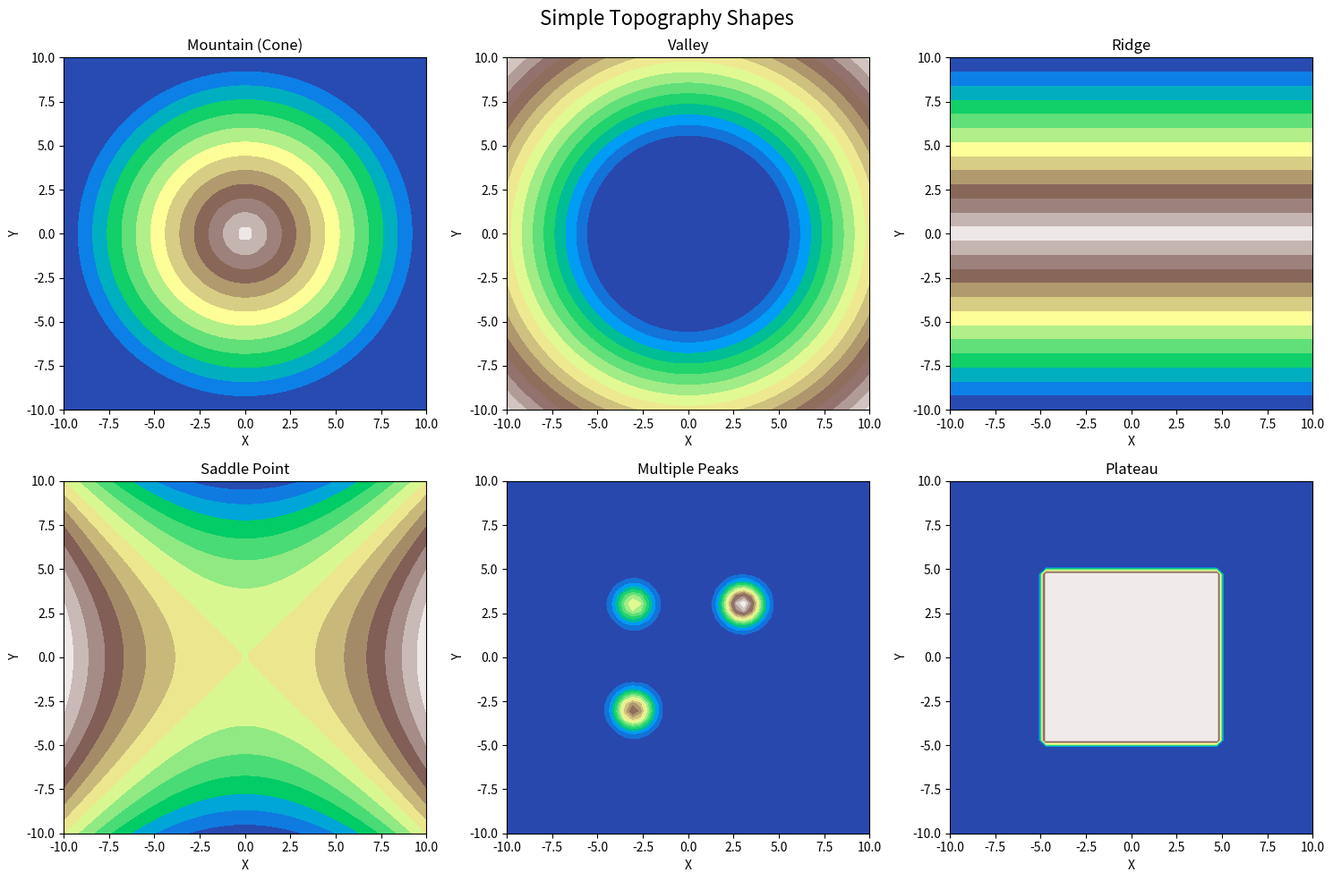
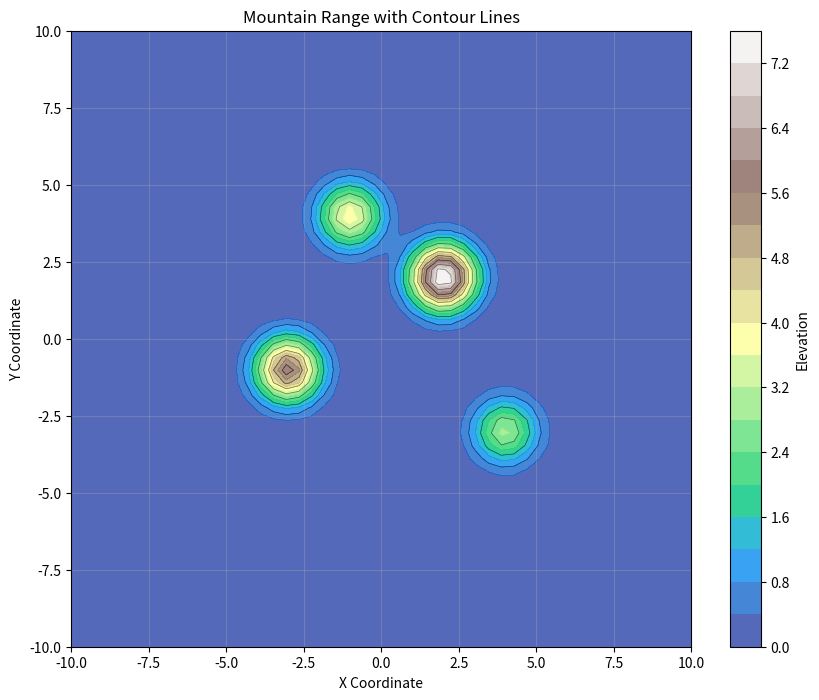
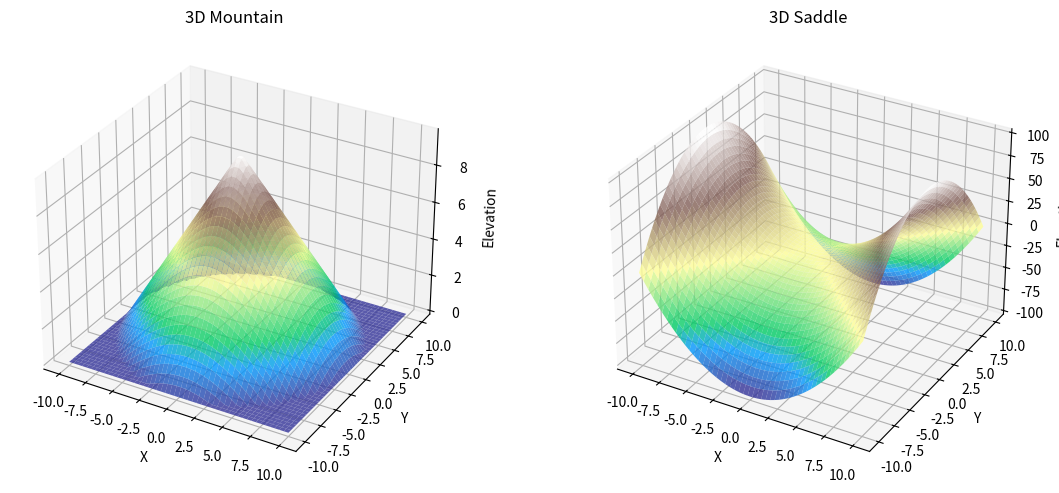

Reproduce these figures in Python, in order.
import matplotlib.pyplot as plt
import numpy as np

# Create coordinate grids
x = np.linspace(-10, 10, 50)
y = np.linspace(-10, 10, 50)
X, Y = np.meshgrid(x, y)

# Create figure with subplots for different shapes
fig, axes = plt.subplots(2, 3, figsize=(15, 10))
fig.suptitle('Simple Topography Shapes', fontsize=16)

# 1. Mountain (cone)
Z1 = 10 - np.sqrt(X**2 + Y**2)
Z1[Z1 < 0] = 0
axes[0,0].contourf(X, Y, Z1, levels=15, cmap='terrain')
axes[0,0].set_title('Mountain (Cone)')
axes[0,0].set_xlabel('X')
axes[0,0].set_ylabel('Y')

# 2. Valley (inverted cone)
Z2 = np.sqrt(X**2 + Y**2) - 5
Z2[Z2 < 0] = 0
axes[0,1].contourf(X, Y, Z2, levels=15, cmap='terrain')
axes[0,1].set_title('Valley')
axes[0,1].set_xlabel('X')
axes[0,1].set_ylabel('Y')

# 3. Ridge (linear slope)
Z3 = 10 - np.abs(Y)
axes[0,2].contourf(X, Y, Z3, levels=15, cmap='terrain')
axes[0,2].set_title('Ridge')
axes[0,2].set_xlabel('X')
axes[0,2].set_ylabel('Y')

# 4. Saddle point
Z4 = X**2 - Y**2
axes[1,0].contourf(X, Y, Z4, levels=15, cmap='terrain')
axes[1,0].set_title('Saddle Point')
axes[1,0].set_xlabel('X')
axes[1,0].set_ylabel('Y')

# 5. Multiple peaks
Z5 = 8*np.exp(-(X-3)**2 - (Y-3)**2) + 6*np.exp(-(X+3)**2 - (Y+3)**2) + 4*np.exp(-(X+3)**2 - (Y-3)**2)
axes[1,1].contourf(X, Y, Z5, levels=15, cmap='terrain')
axes[1,1].set_title('Multiple Peaks')
axes[1,1].set_xlabel('X')
axes[1,1].set_ylabel('Y')

# 6. Plateau
Z6 = np.where((np.abs(X) < 5) & (np.abs(Y) < 5), 8, 2)
axes[1,2].contourf(X, Y, Z6, levels=15, cmap='terrain')
axes[1,2].set_title('Plateau')
axes[1,2].set_xlabel('X')
axes[1,2].set_ylabel('Y')

plt.tight_layout()
plt.show()

# Alternative: Single shape with contour lines
plt.figure(figsize=(10, 8))

# Create a more complex mountain range
Z_complex = (8*np.exp(-(X-2)**2 - (Y-2)**2) + 
             6*np.exp(-(X+3)**2 - (Y+1)**2) + 
             4*np.exp(-(X+1)**2 - (Y-4)**2) + 
             3*np.exp(-(X-4)**2 - (Y+3)**2))

# Plot with filled contours
plt.contourf(X, Y, Z_complex, levels=20, cmap='terrain', alpha=0.8)
plt.colorbar(label='Elevation')

# Add contour lines
plt.contour(X, Y, Z_complex, levels=10, colors='black', alpha=0.5, linewidths=0.5)

plt.title('Mountain Range with Contour Lines')
plt.xlabel('X Coordinate')
plt.ylabel('Y Coordinate')
plt.grid(True, alpha=0.3)
plt.show()

# Simple 3D version
from mpl_toolkits.mplot3d import Axes3D

fig = plt.figure(figsize=(12, 5))

# 3D Mountain
ax1 = fig.add_subplot(121, projection='3d')
Z_mountain = 10 - np.sqrt(X**2 + Y**2)
Z_mountain[Z_mountain < 0] = 0
ax1.plot_surface(X, Y, Z_mountain, cmap='terrain', alpha=0.8)
ax1.set_title('3D Mountain')
ax1.set_xlabel('X')
ax1.set_ylabel('Y')
ax1.set_zlabel('Elevation')

# 3D Saddle
ax2 = fig.add_subplot(122, projection='3d')
Z_saddle = X**2 - Y**2
ax2.plot_surface(X, Y, Z_saddle, cmap='terrain', alpha=0.8)
ax2.set_title('3D Saddle')
ax2.set_xlabel('X')
ax2.set_ylabel('Y')
ax2.set_zlabel('Elevation')

plt.tight_layout()
plt.show()
